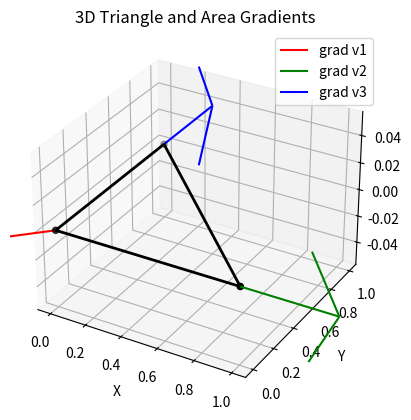

This figure's Python source:
import numpy as np
import matplotlib.pyplot as plt

def gramian(p,q):
    gram_matrix = np.array([[p@p, p@q], [p@q, q@q]])
    return np.linalg.det(gram_matrix)

class Mesh():
    def __init__(self, vertex_list, edge_list, face_list):
        self.vertex_list = vertex_list
        self.edge_list = edge_list
        self.face_list = face_list
    
    
class Triangle():
    def __init__(self, v1, v2, v3):
        self.v1 = v1
        self.v2 = v2
        self.v3 = v3
        self.side1 = v1-v2
        self.side2 = v1-v3
        self.area = 0.5*np.sqrt(gramian(self.side1,self.side2))
        self.grad_v1 = (1/ (4*self.area) )*( np.linalg.norm(self.v1-self.v3,2)*( self.v1-self.v2 ) + 
                                        np.linalg.norm(self.v1-self.v2,2)*( self.v1-self.v3 ) -
                                        (self.v1-self.v2)@(self.v1-self.v3)*(2*self.v1-self.v2-self.v3)
                                    )
        self.grad_v2 = (1/ (4*self.area) )*( np.linalg.norm(self.v1-self.v3,2)*( self.v2-self.v1 ) +
                                        (self.v1-self.v2)@(self.v1-self.v3)*(self.v1-self.v3)
                                    )
        self.grad_v3 = (1/ (4*self.area) )*( np.linalg.norm(self.v1-self.v3,2)*( self.v3-self.v1 ) +
                                        (self.v1-self.v2)@(self.v1-self.v3)*(self.v1-self.v2)
                                    )
    
    def plot_2d(self):
        fig, ax = plt.subplots()
        vertices = np.vstack([self.v1, self.v2, self.v3, self.v1])
        ax.plot(vertices[:, 0], vertices[:, 1], 'k-', lw=2)
        ax.scatter(vertices[:-1, 0], vertices[:-1, 1], c='k')
        # Plot the gradient vectors using quiver (with different colors for clarity)
        
        ax.quiver(self.v1[0], self.v1[1], self.grad_v1[0], self.grad_v1[1],
              color='r', angles='xy', scale_units='xy', scale=1, label='grad v1')
        ax.quiver(self.v2[0], self.v2[1], self.grad_v2[0], self.grad_v2[1],
              color='g', angles='xy', scale_units='xy', scale=1, label='grad v2')
        ax.quiver(self.v3[0], self.v3[1], self.grad_v3[0], self.grad_v3[1],
              color='b', angles='xy', scale_units='xy', scale=1, label='grad v3')
    
        ax.set_aspect('equal')
        ax.set_title("2D Triangle and Area Gradients")
        ax.set_xlabel("X")
        ax.set_ylabel("Y")
        ax.grid(True)
        plt.legend()
        plt.show()

    def plot_3d(self):
        fig = plt.figure()
        ax = fig.add_subplot(111, projection='3d')
    
        # Collect vertices in order and close the loop
        vertices = np.vstack([self.v1, self.v2, self.v3, self.v1])
        ax.plot(vertices[:, 0], vertices[:, 1], vertices[:, 2], 'k-', lw=2)
        ax.scatter(vertices[:-1, 0], vertices[:-1, 1], vertices[:-1, 2], c='k')
        
        # For 3D plotting, remove the extra keyword arguments
        ax.quiver(self.v1[0], self.v1[1], self.v1[2],
                  self.grad_v1[0], self.grad_v1[1], self.grad_v1[2],
                  color='r', label='grad v1')
        ax.quiver(self.v2[0], self.v2[1], self.v2[2],
                  self.grad_v2[0], self.grad_v2[1], self.grad_v2[2],
                  color='g', label='grad v2')
        ax.quiver(self.v3[0], self.v3[1], self.v3[2],
                  self.grad_v3[0], self.grad_v3[1], self.grad_v3[2],
                  color='b', label='grad v3')
    
        # Setting equal aspect ratio in 3D is more involved.
        # For simplicity, we'll skip it here.
        ax.set_title("3D Triangle and Area Gradients")
        ax.set_xlabel("X")
        ax.set_ylabel("Y")
        ax.set_zlabel("Z")
        plt.legend()
        plt.show()


        
triangle_1 = Triangle(np.array([0,0,0]),np.array([1,0,0]),np.array([0,1,0]))
print(triangle_1.area) 
triangle_1.plot_3d()

